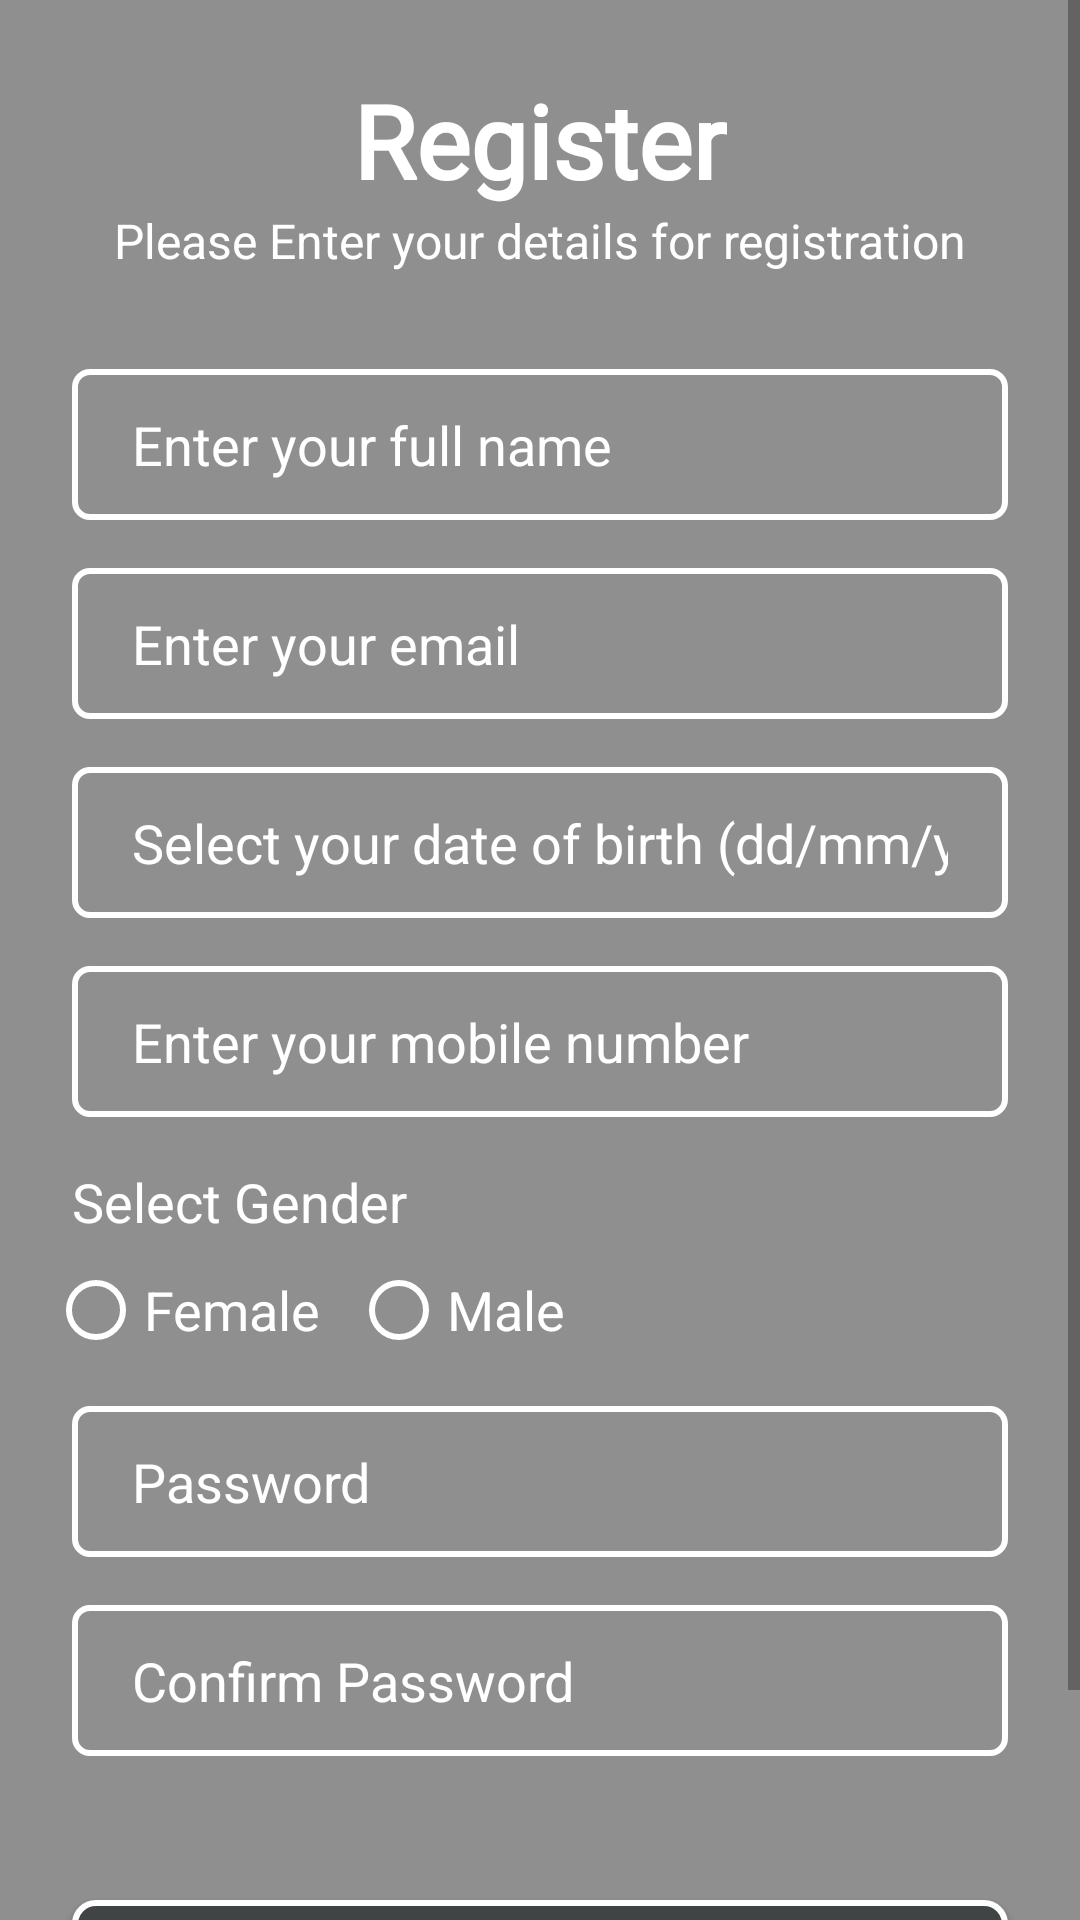

This screen was rendered from an Android layout file. Write that file and the resources it references.
<!-- AndroidManifest.xml: application theme Theme.BOOKit -->
<!-- res/layout/activity_register.xml -->
<?xml version="1.0" encoding="utf-8"?>
<androidx.constraintlayout.widget.ConstraintLayout xmlns:android="http://schemas.android.com/apk/res/android"
    xmlns:app="http://schemas.android.com/apk/res-auto"
    xmlns:tools="http://schemas.android.com/tools"
    android:layout_width="match_parent"
    android:layout_height="match_parent"
    android:layout_gravity="center_horizontal|center_vertical"
    android:background="@drawable/bg"
    android:foregroundGravity="center_vertical|center"
    tools:context=".RegisterActivity">

    <View
        android:layout_width="match_parent"
        android:layout_height="match_parent"
        android:background="#6E000000" />

    <ScrollView
        android:layout_width="match_parent"
        android:layout_height="match_parent"
        android:fillViewport="true"
        tools:layout_editor_absoluteX="0dp"
        tools:layout_editor_absoluteY="-16dp">

        <androidx.constraintlayout.widget.ConstraintLayout
            android:layout_width="match_parent"
            android:layout_height="match_parent">

            <TextView
                android:id="@+id/textView2"
                android:layout_width="wrap_content"
                android:layout_height="wrap_content"
                android:layout_marginTop="24dp"
                android:fontFamily="@font/aldrich"
                android:gravity="center"
                android:text="Register"
                android:textColor="@color/white"
                android:textSize="34sp"
                android:textStyle="bold"
                app:layout_constraintEnd_toEndOf="parent"
                app:layout_constraintStart_toStartOf="parent"
                app:layout_constraintTop_toTopOf="parent" />

            <EditText
                android:id="@+id/fullname"
                android:layout_width="0dp"
                android:layout_height="wrap_content"
                android:layout_marginStart="24dp"
                android:layout_marginTop="32dp"
                android:layout_marginEnd="24dp"
                android:background="@drawable/inputbg"
                android:drawablePadding="10dp"
                android:ems="10"
                android:hint="Enter your full name"
                android:inputType="textPersonName"
                android:paddingLeft="20dp"
                android:paddingTop="13dp"
                android:paddingRight="20dp"
                android:paddingBottom="13dp"
                android:textColor="@color/white"
                android:textColorHint="@color/white"
                app:layout_constraintEnd_toEndOf="parent"
                app:layout_constraintHorizontal_bias="0.497"
                app:layout_constraintStart_toStartOf="parent"
                app:layout_constraintTop_toBottomOf="@+id/textView5" />

            <EditText
                android:id="@+id/email"
                android:layout_width="0dp"
                android:layout_height="wrap_content"
                android:layout_marginTop="16dp"
                android:background="@drawable/inputbg"
                android:drawablePadding="10dp"
                android:ems="10"
                android:hint="Enter your email"
                android:inputType="textEmailAddress"
                android:paddingLeft="20dp"
                android:paddingTop="13dp"
                android:paddingRight="20dp"
                android:paddingBottom="13dp"
                android:textColor="@color/white"
                android:textColorHint="@color/white"
                app:layout_constraintEnd_toEndOf="@+id/fullname"
                app:layout_constraintHorizontal_bias="0.497"
                app:layout_constraintStart_toStartOf="@+id/fullname"
                app:layout_constraintTop_toBottomOf="@+id/fullname" />


            <EditText
                android:id="@+id/dob"
                android:layout_width="0dp"
                android:layout_height="wrap_content"
                android:layout_marginTop="16dp"
                android:background="@drawable/inputbg"
                android:drawablePadding="10dp"
                android:ems="10"
                android:hint="Select your date of birth (dd/mm/yyyy)"
                android:focusable="false"
                android:inputType="date"
                android:paddingLeft="20dp"
                android:paddingTop="13dp"
                android:paddingRight="20dp"
                android:paddingBottom="13dp"
                android:textColor="@color/white"
                android:textColorHint="@color/white"
                app:layout_constraintEnd_toEndOf="@+id/email"
                app:layout_constraintHorizontal_bias="0.497"
                app:layout_constraintStart_toStartOf="@+id/email"
                app:layout_constraintTop_toBottomOf="@+id/email" />


            <Button
                android:id="@+id/regbtn"
                android:layout_width="0dp"
                android:layout_height="wrap_content"
                android:layout_marginTop="48dp"
                android:background="@drawable/btn1"
                android:text="Register"
                android:textColor="@color/white"
                android:textSize="18sp"
                app:layout_constraintEnd_toEndOf="@+id/repass"
                app:layout_constraintStart_toStartOf="@+id/repass"
                app:layout_constraintTop_toBottomOf="@+id/repass" />

            <TextView
                android:id="@+id/backloginbtn"
                android:layout_width="wrap_content"
                android:layout_height="wrap_content"
                android:layout_marginTop="24dp"
                android:text="@string/already_have_an_account"
                android:textColor="@color/white"
                android:textSize="16sp"
                app:layout_constraintEnd_toEndOf="@+id/regbtn"
                app:layout_constraintStart_toStartOf="@+id/regbtn"
                app:layout_constraintTop_toBottomOf="@+id/regbtn" />

            <TextView
                android:id="@+id/textView5"
                android:layout_width="wrap_content"
                android:layout_height="wrap_content"
                android:text="Please Enter your details for registration"
                android:textColor="@color/white"
                android:textSize="16sp"
                app:layout_constraintEnd_toEndOf="parent"
                app:layout_constraintStart_toStartOf="parent"
                app:layout_constraintTop_toBottomOf="@+id/textView2" />

            <TextView
                android:id="@+id/gender"
                android:layout_width="wrap_content"
                android:layout_height="wrap_content"
                android:layout_marginTop="16dp"
                android:text="Select Gender"
                android:textColor="@color/white"
                android:textSize="18sp"
                app:layout_constraintStart_toStartOf="@+id/mobile"
                app:layout_constraintTop_toBottomOf="@+id/mobile" />

            <RadioGroup
                android:id="@+id/genderbtn"
                android:layout_width="wrap_content"
                android:layout_height="wrap_content"
                android:layout_marginStart="16dp"
                android:layout_marginTop="8dp"
                android:orientation="horizontal"
                app:layout_constraintStart_toStartOf="parent"
                app:layout_constraintTop_toBottomOf="@+id/gender">

                <RadioButton
                    android:id="@+id/female"
                    android:layout_width="wrap_content"
                    android:layout_height="wrap_content"
                    android:buttonTint="@color/white"
                    android:text="Female"
                    android:textColor="@color/white"
                    android:textSize="18sp" />

                <RadioButton
                    android:id="@+id/male"
                    android:layout_width="wrap_content"
                    android:layout_height="wrap_content"
                    android:layout_marginLeft="10dp"
                    android:buttonTint="@color/white"
                    android:text="Male"
                    android:textColor="@color/white"
                    android:textSize="18sp" />

            </RadioGroup>

            <EditText
                android:id="@+id/mobile"
                android:layout_width="0dp"
                android:layout_height="wrap_content"
                android:layout_marginTop="16dp"
                android:background="@drawable/inputbg"
                android:drawablePadding="10dp"
                android:ems="10"
                android:hint="Enter your mobile number"
                android:inputType="number"
                android:paddingLeft="20dp"
                android:paddingTop="13dp"
                android:paddingRight="20dp"
                android:paddingBottom="13dp"
                android:textColor="@color/white"
                android:textColorHint="@color/white"
                app:layout_constraintEnd_toEndOf="@+id/email"
                app:layout_constraintHorizontal_bias="0.497"
                app:layout_constraintStart_toStartOf="@+id/email"
                app:layout_constraintTop_toBottomOf="@+id/dob" />

            <EditText
                android:id="@+id/pass"
                android:layout_width="0dp"
                android:layout_height="wrap_content"
                android:layout_marginTop="16dp"
                android:background="@drawable/inputbg"
                android:drawablePadding="10dp"
                android:ems="10"
                android:hint="Password"
                android:inputType="textPassword"
                android:paddingLeft="20dp"
                android:paddingTop="13dp"
                android:paddingRight="20dp"
                android:paddingBottom="13dp"
                android:textColor="@color/white"
                android:textColorHint="@color/white"
                app:layout_constraintEnd_toEndOf="@+id/mobile"
                app:layout_constraintHorizontal_bias="0.497"
                app:layout_constraintStart_toStartOf="@+id/mobile"
                app:layout_constraintTop_toBottomOf="@+id/genderbtn" />

            <EditText
                android:id="@+id/repass"
                android:layout_width="0dp"
                android:layout_height="wrap_content"
                android:layout_marginTop="16dp"
                android:background="@drawable/inputbg"
                android:drawablePadding="10dp"
                android:ems="10"
                android:hint="Confirm Password"
                android:inputType="textPassword"
                android:paddingLeft="20dp"
                android:paddingTop="13dp"
                android:paddingRight="20dp"
                android:paddingBottom="13dp"
                android:textColor="@color/white"
                android:textColorHint="@color/white"
                app:layout_constraintEnd_toEndOf="@+id/pass"
                app:layout_constraintHorizontal_bias="0.497"
                app:layout_constraintStart_toStartOf="@+id/pass"
                app:layout_constraintTop_toBottomOf="@+id/pass" />

            <ProgressBar
                android:id="@+id/progbar"
                android:layout_width="wrap_content"
                android:layout_height="wrap_content"
                android:foregroundGravity="center_vertical|center|center_horizontal"
                app:layout_constraintBottom_toBottomOf="parent"
                app:layout_constraintEnd_toEndOf="parent"
                app:layout_constraintStart_toStartOf="parent"
                app:layout_constraintTop_toTopOf="parent"
                android:elevation="10dp"
                android:visibility="gone"/>


        </androidx.constraintlayout.widget.ConstraintLayout>

    </ScrollView>

</androidx.constraintlayout.widget.ConstraintLayout>
<!-- resources referenced by this layout -->
<resources>
  <color name="white">#FFFFFFFF</color>
  <!-- drawable btn1 (drawable) -->
  <?xml version="1.0" encoding="utf-8"?>
  <shape xmlns:android="http://schemas.android.com/apk/res/android">
      <solid android:color="#414445"/>
      <corners android:radius="7dp"/>
      <stroke android:color="@color/white" android:width="2dp"/>
  </shape>
  <!-- drawable inputbg (drawable) -->
  <?xml version="1.0" encoding="utf-8"?>
  <selector xmlns:android="http://schemas.android.com/apk/res/android">
  <item>
      <shape>
          <corners android:radius="5dp"/>
          <stroke android:color="@color/white" android:width="2dp"/>
      </shape>
  </item>
  </selector>
  <string name="already_have_an_account"><u>Already have an Account?</u></string>
  <style name="Theme.BOOKit" parent="Theme.AppCompat.Light.DarkActionBar">
          
          <item name="colorPrimary">#1B65F8</item>
          <item name="colorPrimaryVariant">#0B0DE3</item>
          <item name="colorOnPrimary">@color/white</item>
          
          <item name="colorSecondary">@color/teal_200</item>
          <item name="colorSecondaryVariant">@color/teal_700</item>
          <item name="colorOnSecondary">@color/black</item>
          
          <item name="android:statusBarColor">?attr/colorPrimaryVariant</item>
          
      </style>
  <color name="teal_200">#FF03DAC5</color>
  <color name="teal_700">#FF018786</color>
  <color name="black">#FF000000</color>
</resources>
